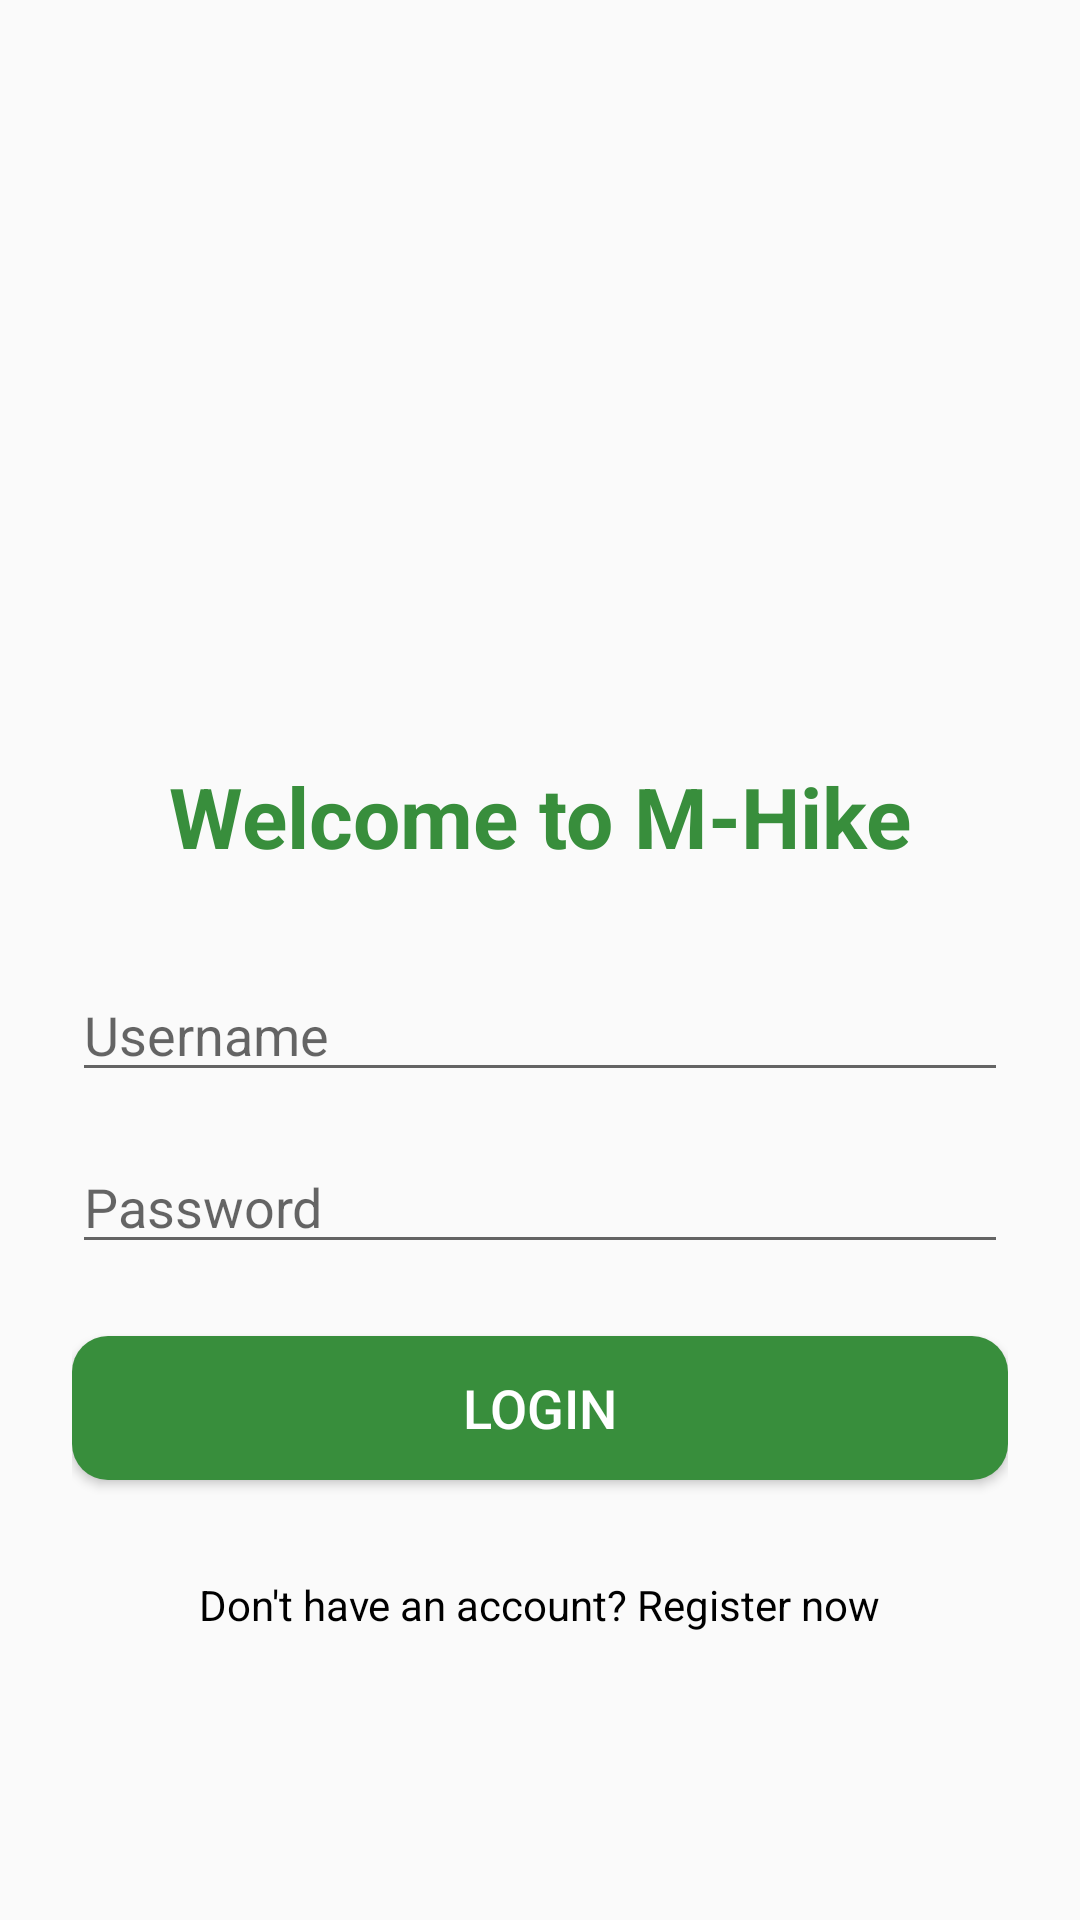

Produce the Android XML layout that renders to this screen, including the resource entries it uses.
<!-- AndroidManifest.xml: activity theme Theme.AppCompat.Light.NoActionBar -->
<!-- res/layout/activity_login.xml -->
<?xml version="1.0" encoding="utf-8"?>
<LinearLayout xmlns:android="http://schemas.android.com/apk/res/android"
    xmlns:tools="http://schemas.android.com/tools"
    android:layout_width="match_parent"
    android:layout_height="match_parent"
    android:orientation="vertical"
    android:gravity="center"
    android:padding="24dp"
    tools:context=".LoginActivity">

    <ImageView
        android:id="@+id/imgLogo"
        android:layout_width="150dp"
        android:layout_height="150dp"
        android:layout_marginBottom="24dp"
        android:src="@drawable/logo" />

    <TextView
        android:layout_width="wrap_content"
        android:layout_height="wrap_content"
        android:text="Welcome to M-Hike"
        android:textColor="@color/hike_green_primary"
        android:textSize="28sp"
        android:textStyle="bold"
        android:layout_marginBottom="32dp" />

    <EditText
        android:id="@+id/edtUsername"
        android:layout_width="match_parent"
        android:layout_height="wrap_content"
        android:hint="Username"
        android:inputType="text"
        android:layout_marginBottom="16dp" />

    <EditText
        android:id="@+id/edtPassword"
        android:layout_width="match_parent"
        android:layout_height="wrap_content"
        android:hint="Password"
        android:inputType="textPassword"
        android:layout_marginBottom="24dp" />

    <Button
        android:id="@+id/btnLogin"
        android:layout_width="match_parent"
        android:layout_height="wrap_content"
        android:text="Login"
        android:background="@drawable/button_primary_green"
        android:textColor="@color/white"
        android:textSize="18sp" />

    <TextView
        android:id="@+id/txtGoToRegister"
        android:layout_width="wrap_content"
        android:layout_height="wrap_content"
        android:text="Don't have an account? Register now"
        android:textColor="@color/black"
        android:padding="16dp"
        android:layout_marginTop="16dp" />

</LinearLayout>
<!-- resources referenced by this layout -->
<resources>
  <color name="black">#FF000000</color>
  <color name="hike_green_primary">#388E3C</color>
  <color name="white">#FFFFFFFF</color>
  <!-- drawable button_primary_green (drawable) -->
  <?xml version="1.0" encoding="utf-8"?>
  <shape xmlns:android="http://schemas.android.com/apk/res/android"
      android:shape="rectangle">
      <solid android:color="@color/hike_green_primary" />
      <corners android:radius="12dp" />
  </shape>
</resources>
